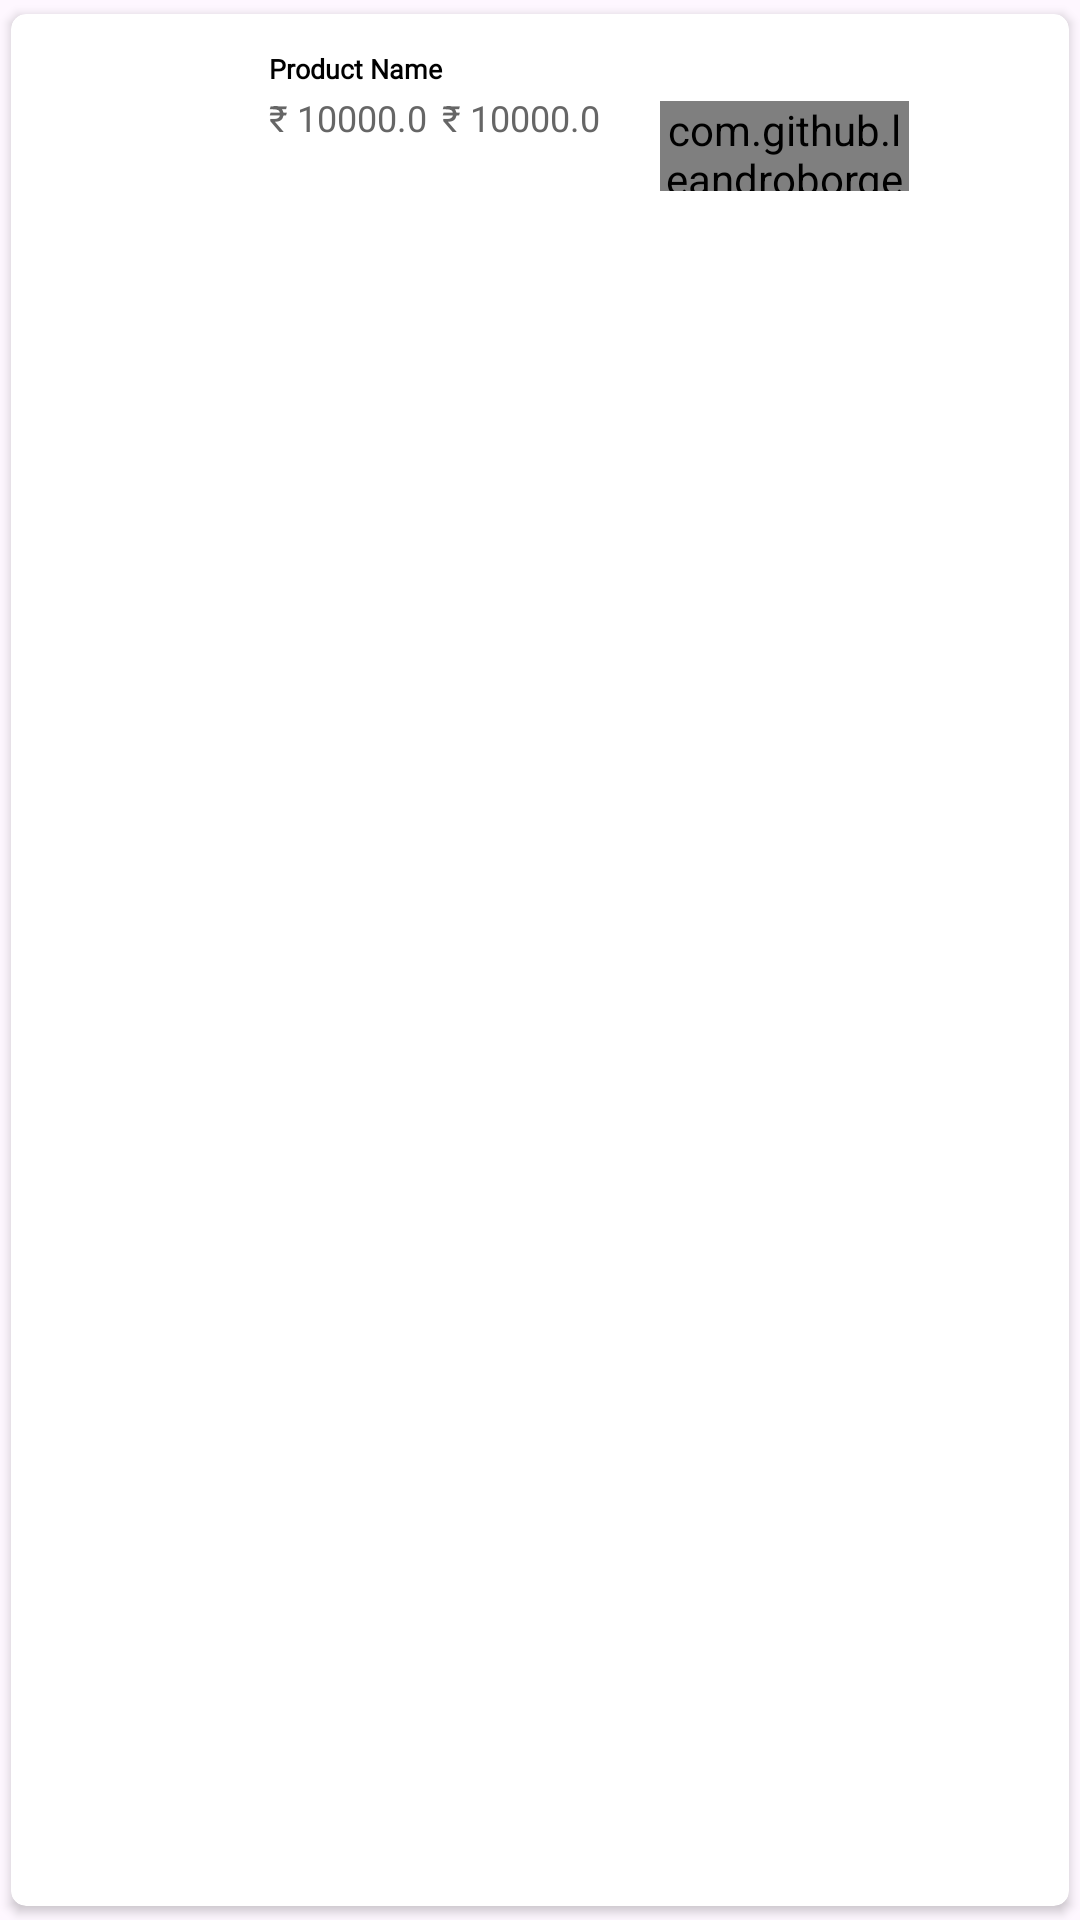

This screen was rendered from an Android layout file. Write that file and the resources it references.
<!-- AndroidManifest.xml: application theme Theme.EKart -->
<!-- res/layout/best_deals_rv_item.xml -->
<?xml version="1.0" encoding="utf-8"?>
<androidx.cardview.widget.CardView xmlns:android="http://schemas.android.com/apk/res/android"
    xmlns:app="http://schemas.android.com/apk/res-auto"
    xmlns:tools="http://schemas.android.com/tools"
    android:id="@+id/cv_main"
    android:layout_width="wrap_content"
    android:layout_height="110dp"
    android:backgroundTint="@color/white"
    android:elevation="10dp"
    app:cardCornerRadius="5dp"
    app:cardUseCompatPadding="true">

    <androidx.constraintlayout.widget.ConstraintLayout
        android:layout_width="match_parent"
        android:layout_height="wrap_content"
        android:padding="12dp">

        <ImageView
            android:id="@+id/iv_product_img"
            android:layout_width="64dp"
            android:layout_height="64dp"
            android:src="@drawable/ic_launcher_background"
            app:layout_constraintBottom_toBottomOf="parent"
            app:layout_constraintStart_toStartOf="parent"
            app:layout_constraintTop_toTopOf="parent" />

        <TextView
            android:id="@+id/tv_product_name"
            android:layout_width="100dp"
            android:layout_height="wrap_content"
            android:layout_marginStart="10dp"
            android:fontFamily="@font/poppins_light"
            android:text="@string/product_name"
            android:textColor="@color/black"
            android:textSize="9sp"
            android:textStyle="bold"
            app:layout_constraintStart_toEndOf="@+id/iv_product_img"
            app:layout_constraintTop_toTopOf="@id/iv_product_img" />

        <TextView
            android:id="@+id/tv_product_price"
            android:layout_width="wrap_content"
            android:layout_height="wrap_content"
            android:layout_marginTop="2dp"
            android:text="@string/product_price"
            android:textColor="@color/g_gray700"
            android:textSize="12sp"
            app:layout_constraintStart_toStartOf="@+id/tv_product_name"
            app:layout_constraintTop_toBottomOf="@+id/tv_product_name" />

        <TextView
            android:id="@+id/tv_product_discount_price"
            android:layout_width="wrap_content"
            android:layout_height="wrap_content"
            android:layout_marginStart="5dp"
            android:text="@string/product_price"
            android:textColor="@color/g_gray700"
            android:textSize="12sp"
            app:layout_constraintStart_toEndOf="@+id/tv_product_price"
            app:layout_constraintTop_toTopOf="@id/tv_product_price"
            app:layout_goneMarginStart="10dp" />

        <com.github.leandroborgesferreira.loadingbutton.customViews.CircularProgressButton
            android:id="@+id/btnSeeProduct"
            style="@style/blueButtonStyle"
            android:layout_width="83dp"
            android:layout_height="30dp"
            android:layout_marginStart="20dp"
            android:text="@string/see_product"
            android:textSize="10sp"
            app:layout_constraintBottom_toBottomOf="parent"
            app:layout_constraintStart_toEndOf="@+id/tv_product_discount_price"
            app:layout_constraintTop_toTopOf="parent" />
    </androidx.constraintlayout.widget.ConstraintLayout>
</androidx.cardview.widget.CardView>
<!-- resources referenced by this layout -->
<resources>
  <color name="black">#FF000000</color>
  <color name="g_gray700">#666666</color>
  <color name="white">#FFFFFFFF</color>
  <string name="product_name">Product Name</string>
  <string name="product_price">₹ 10000.0</string>
  <string name="see_product">See product</string>
  <style name="blueButtonStyle">
          <item name="android:background">@drawable/blue_btn_bg</item>
          <item name="android:textColor">@color/white</item>
          <item name="android:fontFamily">@font/poppins_black</item>
          <item name="android:textAllCaps">false</item>
          <item name="android:textSize">@dimen/h2TextSize</item>
      </style>
  <style name="Theme.EKart" parent="Base.Theme.EKart" />
  <!-- drawable blue_btn_bg (drawable) -->
  <?xml version="1.0" encoding="utf-8"?>
  <selector xmlns:android="http://schemas.android.com/apk/res/android">
  <item>
      <shape android:shape="rectangle">
          <corners android:radius="@dimen/btnCorners"/>
          <solid android:color="@color/g_blue"/>
      </shape>
  </item>
  </selector>
  <dimen name="h2TextSize">17dp</dimen>
  <style name="Base.Theme.EKart" parent="Theme.Material3.Light.NoActionBar">
          
          
      </style>
  <dimen name="btnCorners">5dp</dimen>
  <color name="g_blue">#000DAE</color>
</resources>
